Dataset: room_classification (GitHub, gesstalt/BRIDGE). Classes: bathroom, bedroom, hall, kitchen, living room.

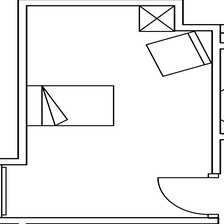
Label: bedroom

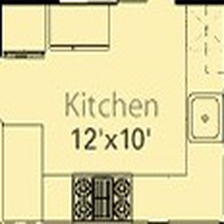
Label: kitchen

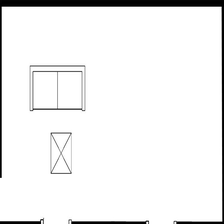
Label: living room

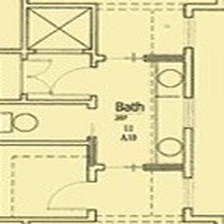
Label: bathroom

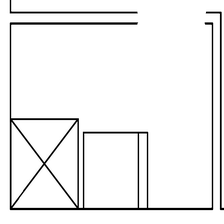
Label: hall

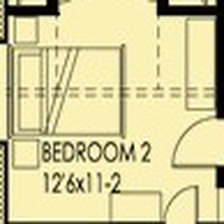
Label: bedroom
